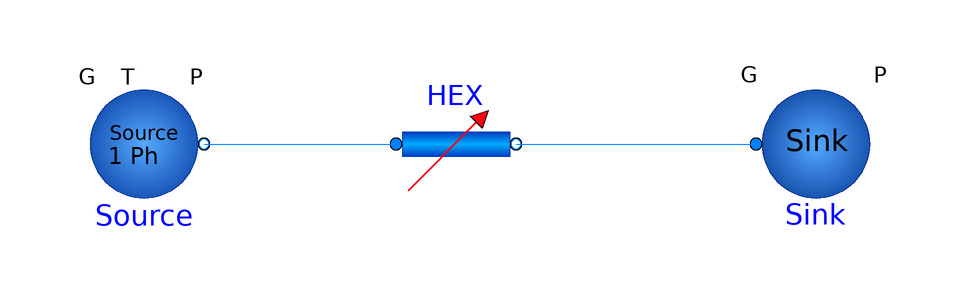

The Modelica model whose source follows is shown above as a component diagram (icons at their Placement, wires along their Line points).

model HEXgeneric1PhWater
    extends Modelica.Icons.Example;
    FreeFluids.HeatExchangers.HEXgeneric1Ph HEX(redeclare package Medium = FreeFluids.LMedia.Fluids.Water, di = 0.02058, exchangerType = FreeFluids.Types.ExchangerType.shellAndTubes, extCp = 4194, extG(displayUnit = "kg/h"), extTin = 383.15, extTout = 353.15, fixExternalFlow = false, numPasses = 2, numTubesTotal = 80, thickness = 0.00211, tubeLength = 5, u = 400) annotation(
      Placement(visible = true, transformation(origin = {0, 0}, extent = {{-10, -10}, {10, 10}}, rotation = 0)));
    FreeFluids.Interfaces.FlowSourceSP Source(redeclare package Medium = FreeFluids.LMedia.Fluids.Water, P(displayUnit = "Pa") = 600000, T = 298.15) annotation(
      Placement(visible = true, transformation(origin = {-52, 0}, extent = {{-10, -10}, {10, 10}}, rotation = 0)));
    FreeFluids.Interfaces.FlowSink Sink(redeclare package Medium = FreeFluids.LMedia.Fluids.Water, G = 19.44444444444444) annotation(
      Placement(visible = true, transformation(origin = {60, 0}, extent = {{-10, -10}, {10, 10}}, rotation = 0)));
  equation
    connect(Source.PortB, HEX.PortA) annotation(
      Line(points = {{-42, 0}, {-10, 0}, {-10, 0}, {-10, 0}}, color = {0, 127, 255}));
    connect(HEX.PortB, Sink.PortA) annotation(
      Line(points = {{10, 0}, {50, 0}, {50, 0}, {50, 0}}, color = {0, 127, 255}));
    annotation(
      Documentation(info = "<html><head></head><body><br></body></html>"),
      experiment(StartTime = 0, StopTime = 1, Tolerance = 1e-6, Interval = 0.002),
      __OpenModelica_commandLineOptions = "--matchingAlgorithm=PFPlusExt --indexReductionMethod=dynamicStateSelection -d=initialization,NLSanalyticJacobian");
  end HEXgeneric1PhWater;